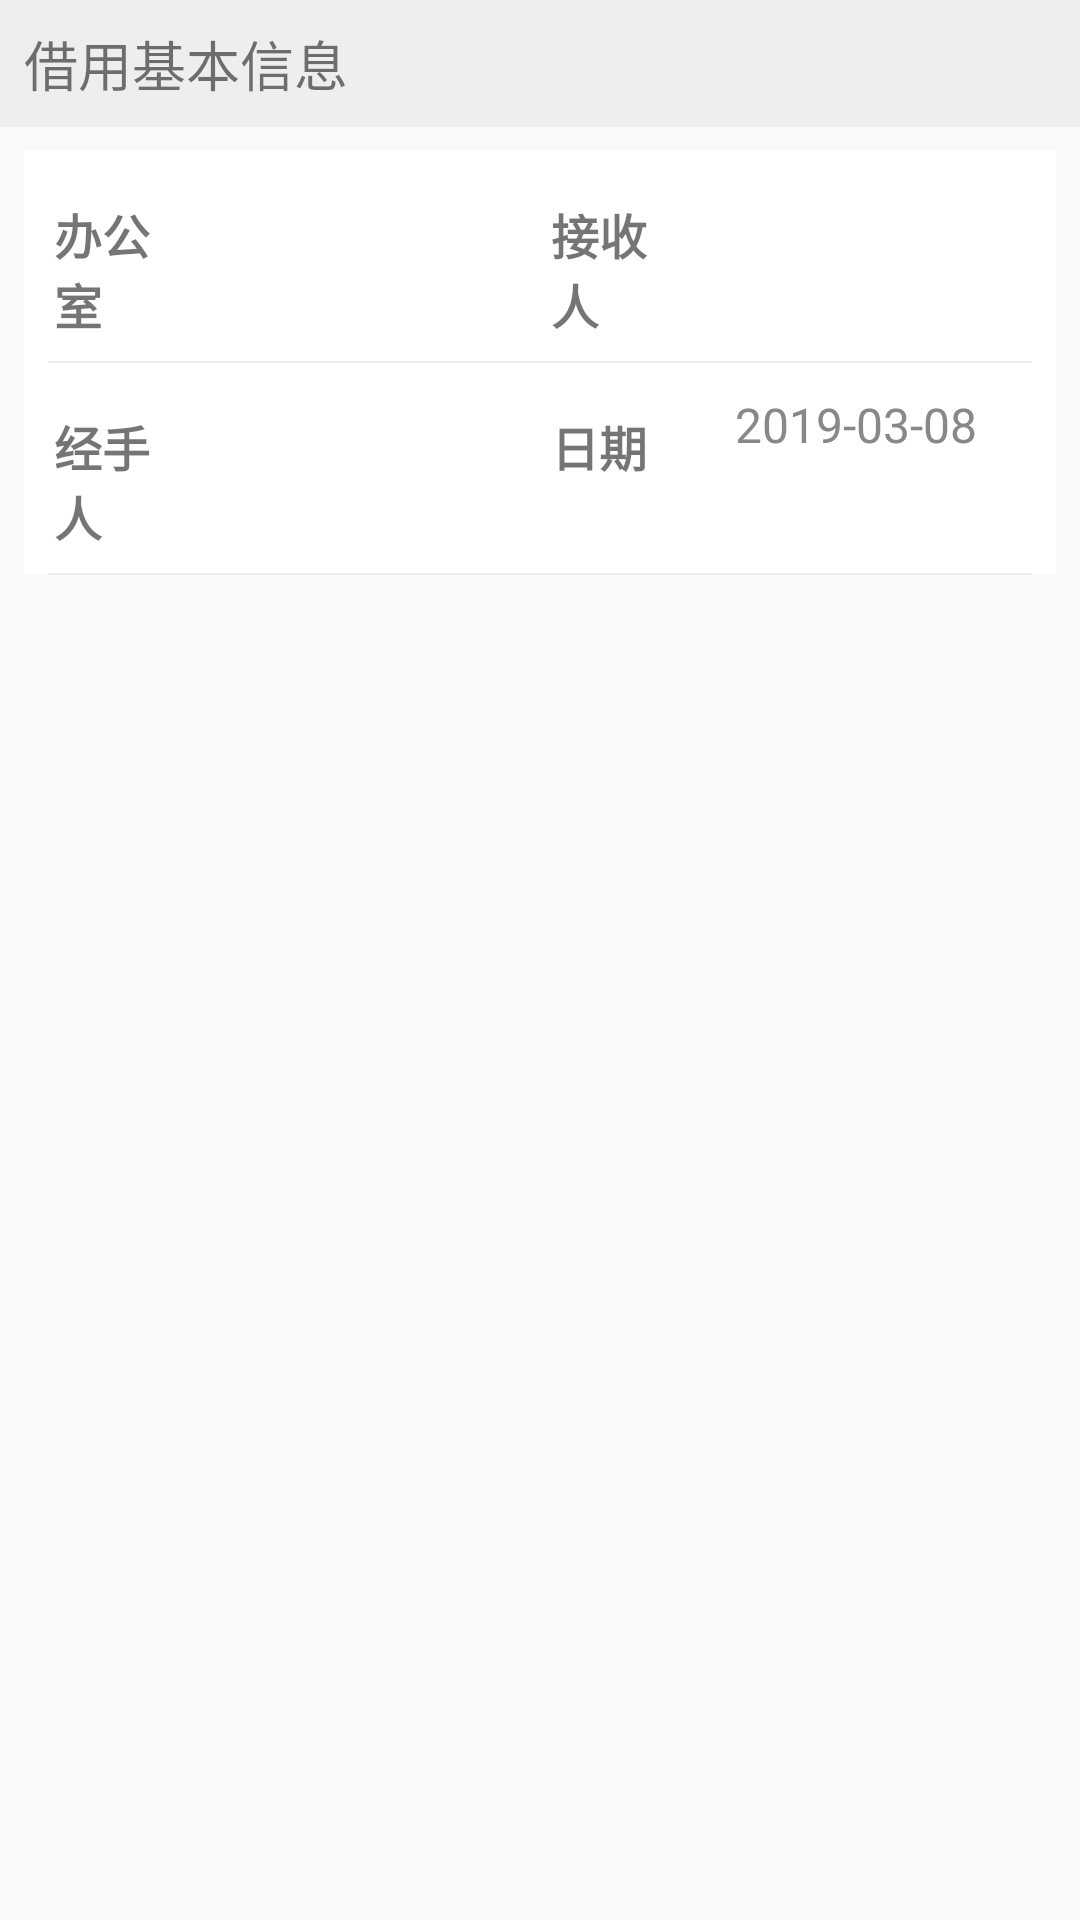

This screen was rendered from an Android layout file. Write that file and the resources it references.
<!-- AndroidManifest.xml: application theme AppTheme -->
<!-- res/layout/frag_req_base_info.xml -->
<?xml version="1.0" encoding="utf-8"?>
<RelativeLayout xmlns:android="http://schemas.android.com/apk/res/android"
    android:layout_width="match_parent"
    android:layout_height="wrap_content">
    <TextView
        android:id="@+id/textView"
        android:layout_width="match_parent"
        android:layout_height="wrap_content"
        android:layout_alignParentStart="true"
        android:layout_alignParentTop="true"
        android:layout_alignParentEnd="true"
        android:textSize="@dimen/menu_txt_name_size"
        android:padding="8dp"
        android:background="@color/gray"
        android:text="@string/str_title_order_req_base" />
    <LinearLayout
        android:layout_width="match_parent"
        android:layout_height="wrap_content"
        android:orientation="vertical"
        android:background="@color/white"
        android:paddingLeft="@dimen/item_padding_common"
        android:paddingRight="@dimen/item_padding_common"
        android:layout_below="@id/textView"
        android:layout_margin="8dp"
        >
        <LinearLayout
            android:layout_width="match_parent"
            android:layout_height="wrap_content"
            android:background="@drawable/linelyt_border"
            android:orientation="horizontal">
            <TextView
                android:layout_width="0dp"
                android:layout_height="wrap_content"
                android:layout_weight="1"
                android:gravity="center_vertical"
                android:textSize="16sp"
                android:textStyle="bold"
                android:layout_marginTop="@dimen/item_margin_common"
                android:text="@string/str_lbl_warehouse"/>

            <Spinner
                android:id="@+id/sp_warehouse_req"
                android:layout_width="0dp"
                android:layout_height="wrap_content"
                android:layout_weight="3"
                android:layout_marginLeft="8dp"
                android:prompt="@string/str_title_prompt_order_warehouse"
                android:spinnerMode="dialog" />
            <TextView
                android:layout_width="0dp"
                android:layout_height="wrap_content"
                android:layout_weight="1"
                android:minWidth="64dp"
                android:text="@string/str_lbl_asset_rec"
                android:textSize="16sp"
                android:textStyle="bold"
                android:layout_marginTop="@dimen/item_margin_common"
                android:gravity="center_vertical"
                android:layout_marginLeft="@dimen/item_margin_common"
                />

            <Spinner
                android:id="@+id/sp_from_req"
                android:layout_width="0dp"
                android:layout_height="wrap_content"
                android:layout_weight="3"
                android:layout_marginLeft="@dimen/item_margin_common"
                android:gravity="center_vertical"
                android:prompt="@string/str_title_prompt_order_rec"
                android:spinnerMode="dialog" />
        </LinearLayout>
        <LinearLayout
            android:layout_width="match_parent"
            android:layout_height="wrap_content"
            android:paddingTop="8dp"
            android:paddingBottom="8dp"
            android:background="@drawable/linelyt_border"
            android:orientation="horizontal">
            <TextView
                android:layout_width="0dp"
                android:layout_height="wrap_content"
                android:layout_weight="1"
                android:gravity="center_vertical"
                android:textSize="16sp"
                android:textStyle="bold"
                android:layout_marginTop="@dimen/item_margin_common"
                android:text="@string/str_lbl_asset_mgr"/>

            <Spinner
                android:id="@+id/sp_mgr_req"
                android:layout_width="0dp"
                android:layout_height="wrap_content"
                android:layout_weight="3"
                android:gravity="center_vertical"
                android:layout_marginLeft="@dimen/item_margin_common"
                android:prompt="@string/str_title_prompt_order_mgr"
                android:spinnerMode="dialog" />
            <TextView
                android:layout_width="0dp"
                android:layout_height="wrap_content"
                android:layout_weight="1"
                android:text="@string/str_lbl_asset_order_date"
                android:gravity="center_vertical"
                android:textSize="16sp"
                android:textStyle="bold"
                android:layout_marginLeft="@dimen/item_margin_common"
                android:layout_marginTop="@dimen/item_margin_common"
                />

            <TextView
                android:id="@+id/txt_reqdate"
                android:layout_width="0dp"
                android:layout_height="wrap_content"
                android:layout_weight="3"
                android:layout_marginLeft="@dimen/item_margin_common"
                android:textSize="16sp"
                android:textColor="@color/colorDetailItemText"
                android:textAlignment="center"
                android:text="2019-03-08"  />
        </LinearLayout>
    </LinearLayout>
</RelativeLayout>
<!-- resources referenced by this layout -->
<resources>
  <color name="colorDetailItemText">#888888</color>
  <color name="gray">#EEEEEE</color>
  <dimen name="item_margin_common">8dp</dimen>
  <dimen name="item_padding_common">8dp</dimen>
  <dimen name="menu_txt_name_size">18sp</dimen>
  <!-- drawable linelyt_border (drawable) -->
  <?xml version="1.0" encoding="utf-8"?>
  <layer-list xmlns:android="http://schemas.android.com/apk/res/android">
  
  <item android:right="-1dp" android:left="-1dp" android:top="-1dp">
      <shape>
          //这里是Linearlayout布局的背景颜色
          <solid android:color="#FFFFFF" />
          //这里是设置边框线的粗细和颜色
          <stroke
              android:width="0.5dp"
              android:color="@color/gray" />
          <padding
              android:bottom="8dp"
              android:left="2dp"
              android:right="2dp"
              android:top="8dp" />
          //角的话，里边有参数可以单独设置
          <corners android:radius="0dp" />
      </shape>
  </item>
  </layer-list>
  <string name="str_lbl_asset_mgr">经手人</string>
  <string name="str_lbl_asset_order_date">日期</string>
  <string name="str_lbl_asset_rec">接收人</string>
  <string name="str_lbl_warehouse">办公室</string>
  <string name="str_title_order_req_base">借用基本信息</string>
  <string name="str_title_prompt_order_mgr">经手人</string>
  <string name="str_title_prompt_order_rec">资产接收人</string>
  <string name="str_title_prompt_order_warehouse">选择办公司</string>
  <style name="AppTheme" parent="AppTheme.Base" />
  <style name="AppTheme.Base" parent="Theme.AppCompat.Light.NoActionBar">
          
          <item name="colorPrimary">@color/colorPrimary</item>
          <item name="colorPrimaryDark">@color/colorPrimaryDark</item>
          <item name="colorAccent">@color/colorAccent</item>
          <item name="android:textColorSecondary">#ffffff</item>
          <item name="android:actionMenuTextColor">#ffffff</item>
          <item name="overlapAnchor">false</item>
      </style>
  <color name="colorPrimary">#3F51B5</color>
  <color name="colorPrimaryDark">#303F9F</color>
  <color name="colorAccent">#FF4081</color>
  <!-- not gathered from this repository: default colours our renderer supplied (Android Studio template values) -->
  <color name="white">#FFFFFFFF</color>
</resources>
